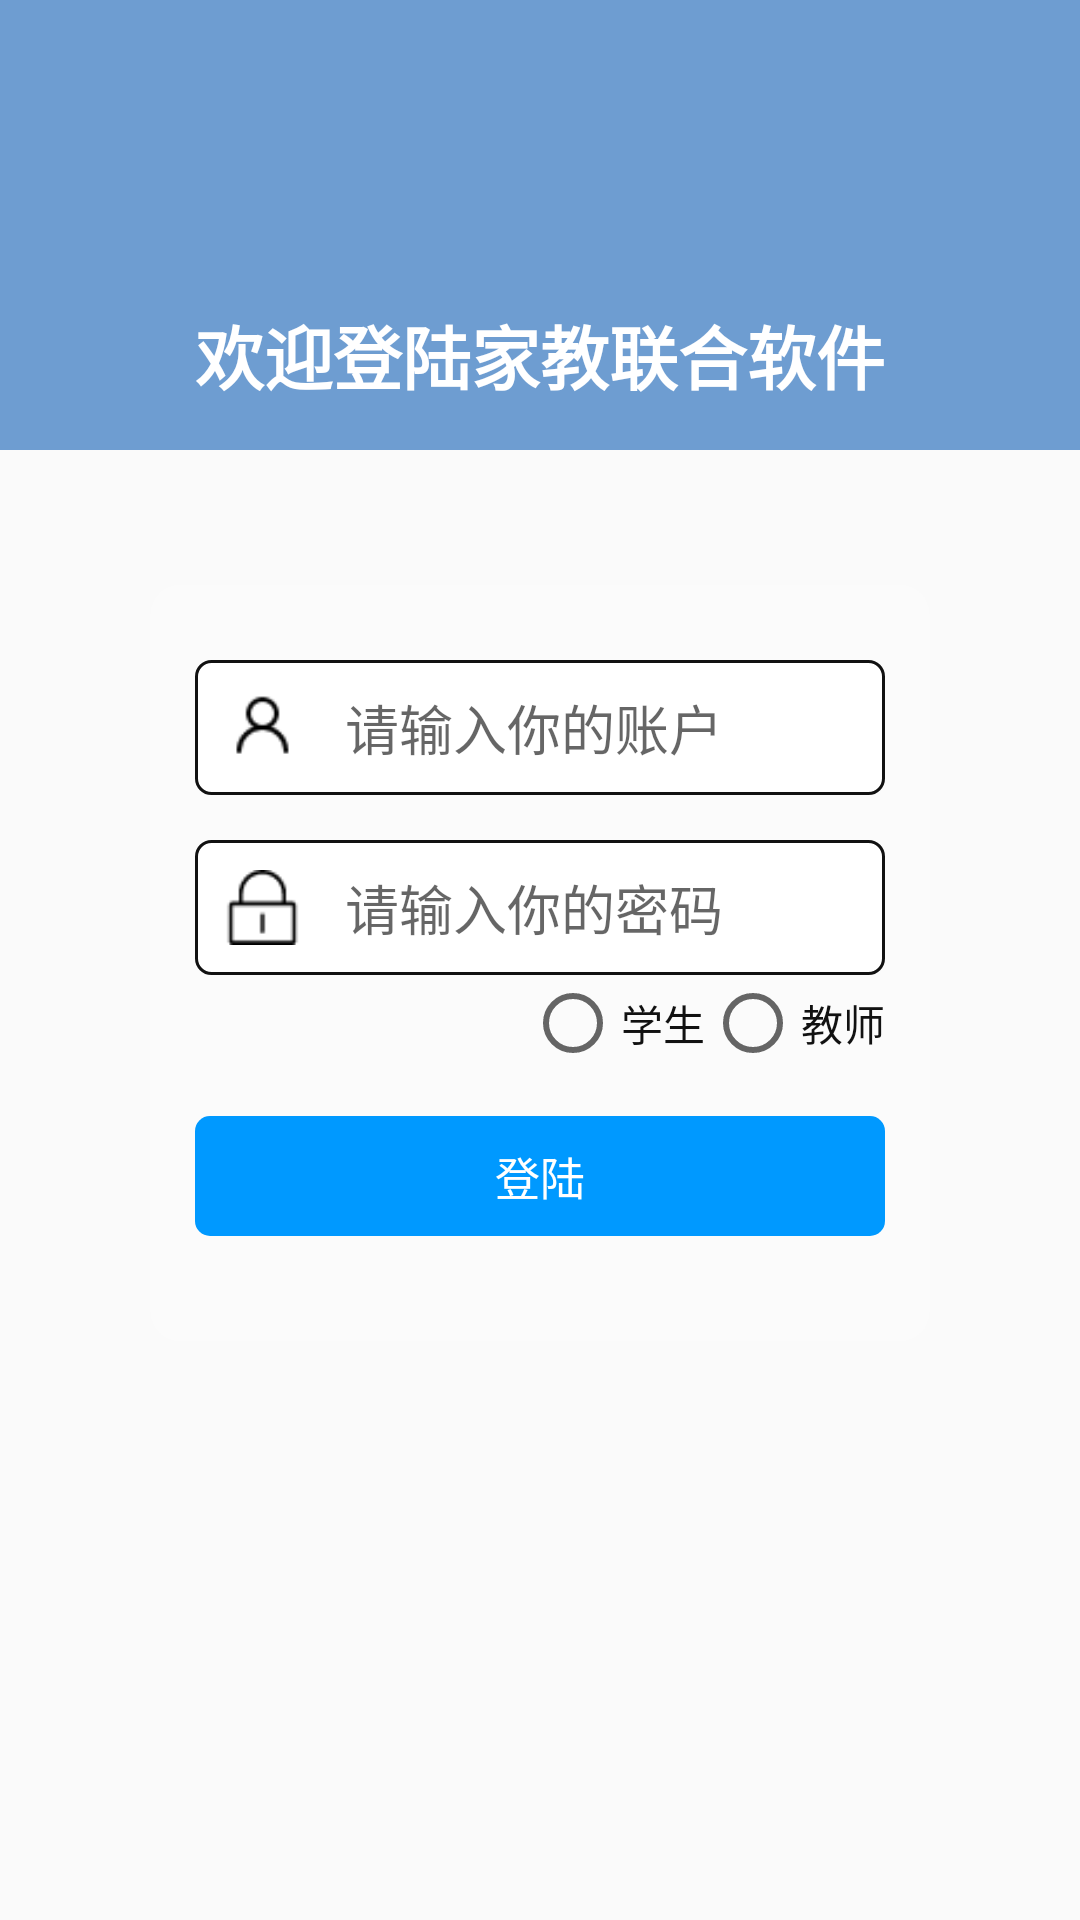

This screen was rendered from an Android layout file. Write that file and the resources it references.
<!-- AndroidManifest.xml: application theme AppTheme -->
<!-- res/layout/activity_login.xml -->
<?xml version="1.0" encoding="utf-8"?>
<LinearLayout xmlns:android="http://schemas.android.com/apk/res/android"
    xmlns:app="http://schemas.android.com/apk/res-auto"
    android:layout_width="match_parent"
    android:layout_height="match_parent"
    android:orientation="vertical">

    <RelativeLayout
        android:layout_width="match_parent"
        android:layout_height="150dp"
        android:background="@color/color_blue_6e9dd1">

        <TextView
            android:layout_width="wrap_content"
            android:layout_height="wrap_content"
            android:layout_alignParentBottom="true"
            android:layout_centerHorizontal="true"
            android:layout_marginTop="15dp"
            android:layout_marginBottom="15dp"
            android:text="欢迎登陆家教联合软件"
            android:textColor="@color/color_white"
            android:textSize="23sp"
            android:textStyle="bold" />
    </RelativeLayout>


    <LinearLayout
        android:id="@+id/login_ll"
        android:layout_width="match_parent"
        android:layout_height="wrap_content"
        android:layout_centerInParent="true"
        android:layout_marginLeft="50dp"
        android:layout_marginTop="45dp"
        android:layout_marginRight="50dp"
        android:background="@drawable/bg_login_round"
        android:orientation="vertical"
        android:paddingLeft="15dp"
        android:paddingTop="25dp"
        android:paddingRight="15dp"
        android:paddingBottom="25dp"
        app:layout_constraintBottom_toBottomOf="parent"
        app:layout_constraintLeft_toLeftOf="parent"
        app:layout_constraintRight_toRightOf="parent"
        app:layout_constraintTop_toTopOf="parent">


        <RelativeLayout
            android:id="@+id/account_rl"
            android:layout_width="match_parent"
            android:layout_height="45dp"
            android:background="@drawable/bg_login_account">

            <EditText
                android:id="@+id/et_account"
                android:layout_width="match_parent"
                android:layout_height="match_parent"
                android:layout_centerVertical="true"
                android:layout_marginLeft="15dp"
                android:layout_marginRight="5dp"
                android:layout_toRightOf="@+id/iv_account"
                android:background="@null"
                android:hint="请输入你的账户"
                android:maxLength="20" />

            <ImageView
                android:id="@+id/iv_account"
                android:layout_width="25dp"
                android:layout_height="25dp"
                android:layout_centerVertical="true"
                android:layout_marginLeft="10dp"
                android:src="@mipmap/ic_account" />
        </RelativeLayout>

        <RelativeLayout
            android:id="@+id/pw_rl"
            android:layout_width="match_parent"
            android:layout_height="45dp"
            android:layout_marginTop="15dp"
            android:background="@drawable/bg_login_account">

            <EditText
                android:id="@+id/et_pw"
                android:layout_width="match_parent"
                android:layout_height="match_parent"
                android:layout_centerVertical="true"
                android:layout_marginLeft="15dp"
                android:layout_marginRight="5dp"
                android:layout_toRightOf="@+id/iv_pw"
                android:background="@null"
                android:hint="请输入你的密码"
                android:maxLength="20" />

            <ImageView
                android:id="@+id/iv_pw"
                android:layout_width="25dp"
                android:layout_height="25dp"
                android:layout_centerVertical="true"
                android:layout_marginLeft="10dp"
                android:src="@mipmap/ic_pw" />
        </RelativeLayout>
        <RadioGroup
            android:id="@+id/rd_group"
            android:layout_width="wrap_content"
            android:layout_height="wrap_content"
            android:layout_gravity="end"
            android:layout_marginTop="@dimen/dp_10"
            android:orientation="horizontal">

            <RadioButton
                android:id="@+id/rb_student"
                android:layout_width="wrap_content"
                android:layout_height="wrap_content"
                android:textColor="@color/color_black_111111"
                android:text="学生"/>

            <RadioButton
                android:id="@+id/rb_teacher"
                android:layout_width="wrap_content"
                android:layout_height="wrap_content"
                android:textColor="@color/color_black_111111"
                android:text="教师"/>

        </RadioGroup>


        <TextView
            android:id="@+id/login_btn"
            android:layout_width="match_parent"
            android:layout_height="40dp"
            android:layout_marginTop="15dp"
            android:layout_weight="2"
            android:background="@drawable/bg_main"
            android:gravity="center"
            android:text="登陆"
            android:textSize="15sp"
            android:textColor="@color/color_white" />


        <RelativeLayout
            android:layout_width="match_parent"
            android:layout_height="wrap_content"
            android:layout_marginTop="10dp">

            <TextView
                android:id="@+id/forget_btn"
                android:layout_width="wrap_content"
                android:layout_height="wrap_content"
                android:layout_alignParentRight="true"
                android:gravity="center"
                android:text="忘记密码"
                android:textColor="@color/color_black"
                android:visibility="gone">

            </TextView>

        </RelativeLayout>


    </LinearLayout>

    <View
        android:id="@+id/line"
        android:layout_width="match_parent"
        android:layout_height="1dp"
        app:layout_constraintTop_toTopOf="@+id/login_ll" />


</LinearLayout>
<!-- resources referenced by this layout -->
<resources>
  <color name="color_black">#000000</color>
  <color name="color_black_111111">#111111</color>
  <color name="color_blue_6e9dd1">#6E9DD1</color>
  <color name="color_white">#FFFFFF</color>
  <!-- drawable bg_login_account (drawable) -->
  <shape xmlns:android="http://schemas.android.com/apk/res/android"
      android:shape="rectangle">
      
  
      
      <solid android:color="#ffffff" />
  
      
      <stroke
      android:width="1dp"
      android:color="@color/color_black_111111"
      />
  
      
      <corners
          android:radius="5dp"
          />
  
  </shape>
  <!-- drawable bg_login_round (drawable) -->
  <shape xmlns:android="http://schemas.android.com/apk/res/android"
      android:shape="rectangle">
      
  
      
      <solid android:color="#30ffffff" />
  
      
  
  
  
  
  
      
      <corners
          android:radius="10dp"
          />
  
  </shape>
  <!-- drawable bg_main (drawable) -->
  <shape xmlns:android="http://schemas.android.com/apk/res/android"
      android:shape="rectangle">
      
  
      
      <solid android:color="@color/color_blue_0099ff" />
  
      
  
  
  
  
  
      
      <corners
          android:radius="5dp"
          />
  
  </shape>
  <!-- mipmap ic_account: png bitmap (mipmap-xhdpi, 533 bytes) -->
  <!-- mipmap ic_pw: png bitmap (mipmap-xhdpi, 438 bytes) -->
  <style name="AppTheme" parent="Theme.AppCompat.Light.DarkActionBar">
      
      <item name="colorPrimary">@color/colorPrimary</item>
      <item name="colorPrimaryDark">@color/colorPrimaryDark</item>
      <item name="colorAccent">@color/colorAccent</item>
    </style>
  <color name="color_blue_0099ff">#0099FF</color>
  <color name="colorPrimary">#6200EE</color>
  <color name="colorPrimaryDark">#3700B3</color>
  <color name="colorAccent">#03DAC5</color>
</resources>
